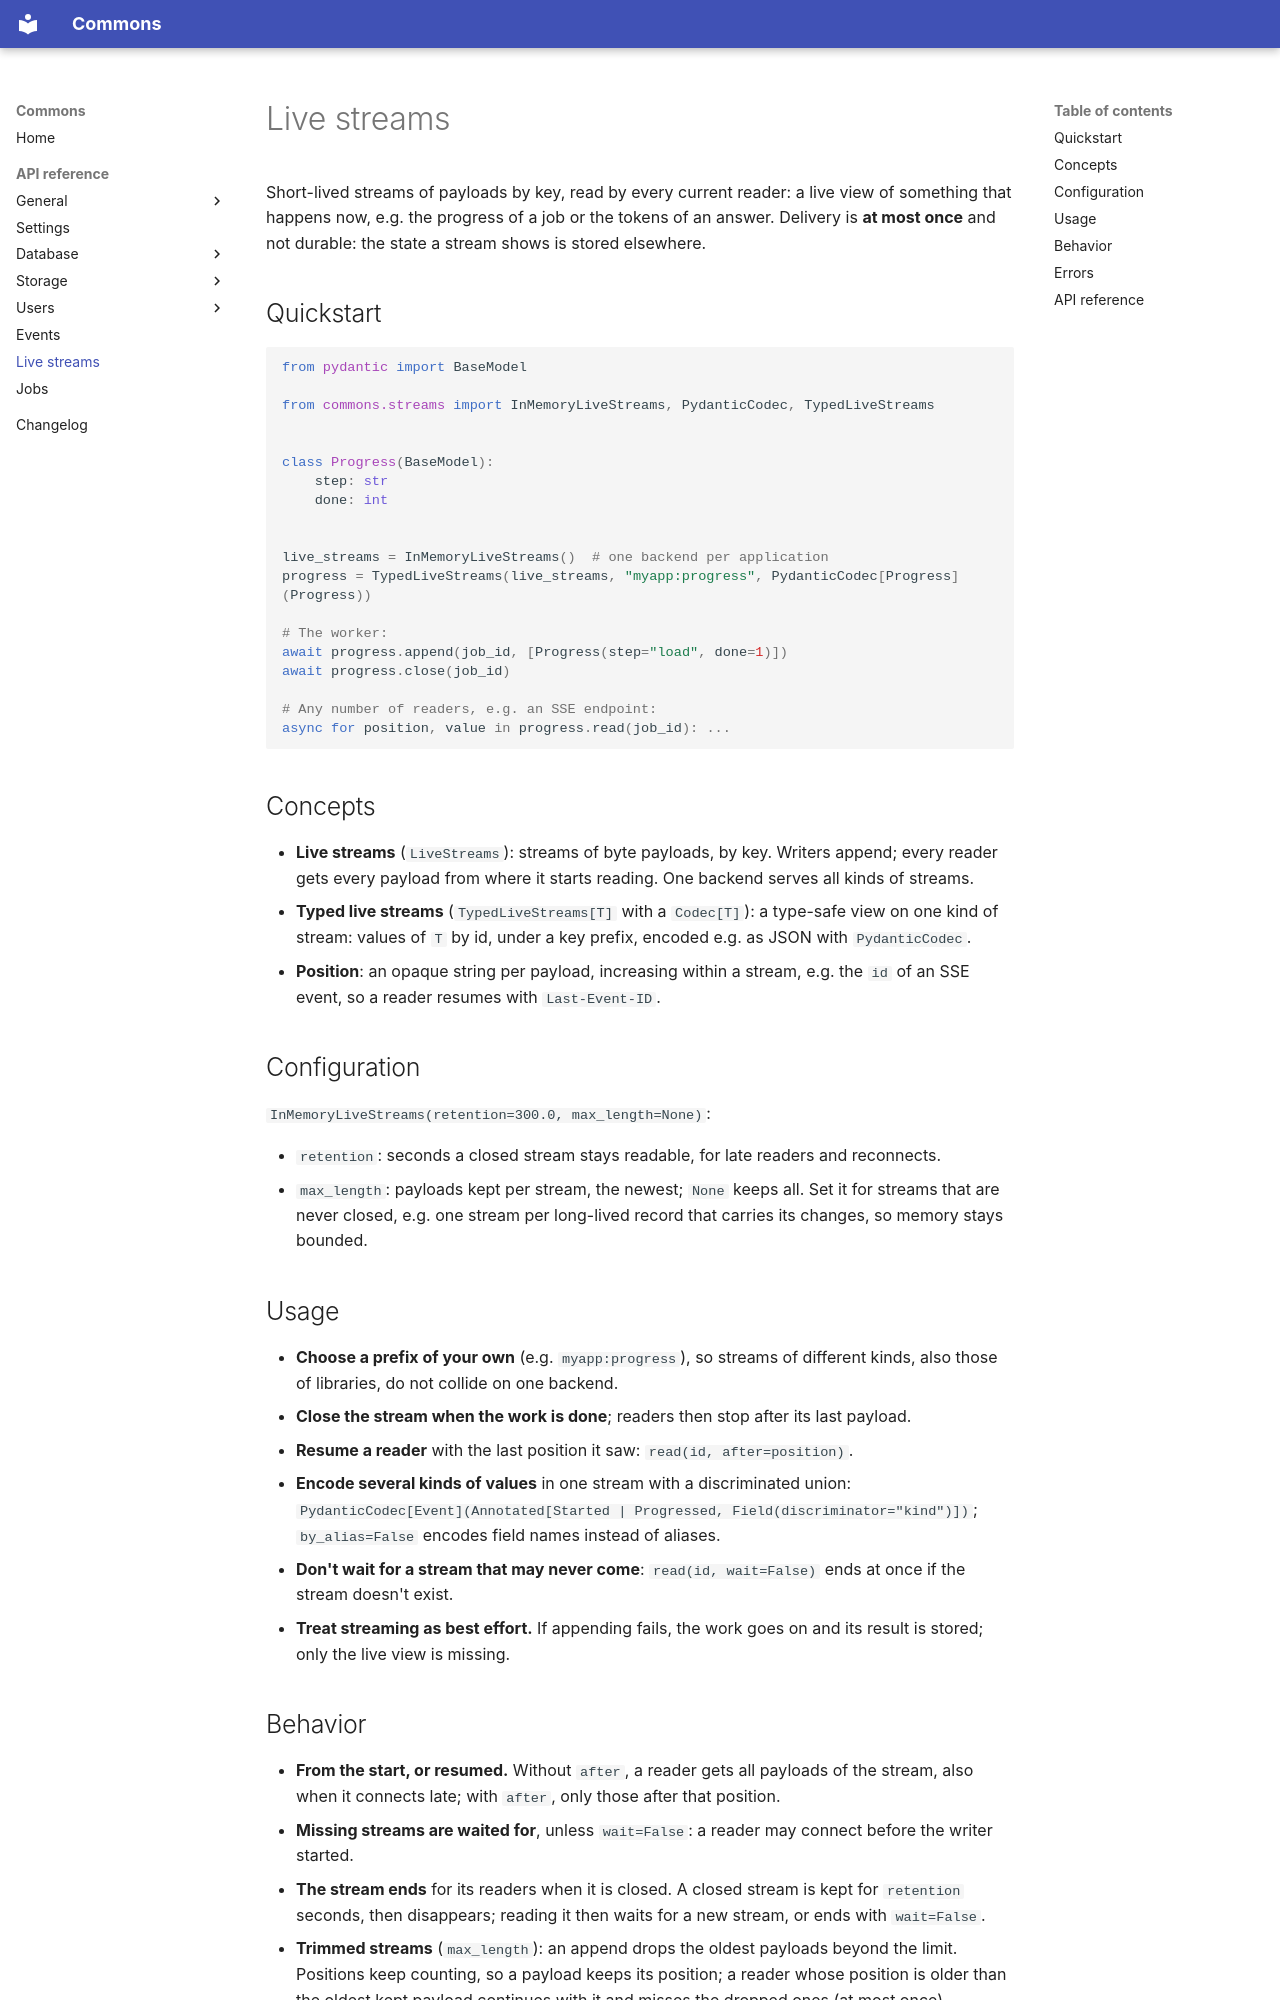

repository: cokeSchlumpf/lib--python-commons · page: api/streams/index.html · generator: mkdocs

# Live streams

Short-lived streams of payloads by key, read by every current reader: a live view of something that happens now, e.g. the progress of a job or the tokens of an answer. Delivery is **at most once** and not durable: the state a stream shows is stored elsewhere.

## Quickstart

```python
from pydantic import BaseModel

from commons.streams import InMemoryLiveStreams, PydanticCodec, TypedLiveStreams


class Progress(BaseModel):
    step: str
    done: int


live_streams = InMemoryLiveStreams()  # one backend per application
progress = TypedLiveStreams(live_streams, "myapp:progress", PydanticCodec[Progress](Progress))

# The worker:
await progress.append(job_id, [Progress(step="load", done=1)])
await progress.close(job_id)

# Any number of readers, e.g. an SSE endpoint:
async for position, value in progress.read(job_id): ...
```

## Concepts

- **Live streams** (`LiveStreams`): streams of byte payloads, by key. Writers append; every reader gets every payload from where it starts reading. One backend serves all kinds of streams.
- **Typed live streams** (`TypedLiveStreams[T]` with a `Codec[T]`): a type-safe view on one kind of stream: values of `T` by id, under a key prefix, encoded e.g. as JSON with `PydanticCodec`.
- **Position**: an opaque string per payload, increasing within a stream, e.g. the `id` of an SSE event, so a reader resumes with `Last-Event-ID`.

## Configuration

`InMemoryLiveStreams(retention=300.0, max_length=None)`:

- `retention`: seconds a closed stream stays readable, for late readers and reconnects.
- `max_length`: payloads kept per stream, the newest; `None` keeps all. Set it for streams that are never closed, e.g. one stream per long-lived record that carries its changes, so memory stays bounded.

## Usage

- **Choose a prefix of your own** (e.g. `myapp:progress`), so streams of different kinds, also those of libraries, do not collide on one backend.
- **Close the stream when the work is done**; readers then stop after its last payload.
- **Resume a reader** with the last position it saw: `read(id, after=position)`.
- **Encode several kinds of values** in one stream with a discriminated union: `PydanticCodec[Event](Annotated[Started | Progressed, Field(discriminator="kind")])`; `by_alias=False` encodes field names instead of aliases.
- **Don't wait for a stream that may never come**: `read(id, wait=False)` ends at once if the stream doesn't exist.
- **Treat streaming as best effort.** If appending fails, the work goes on and its result is stored; only the live view is missing.
